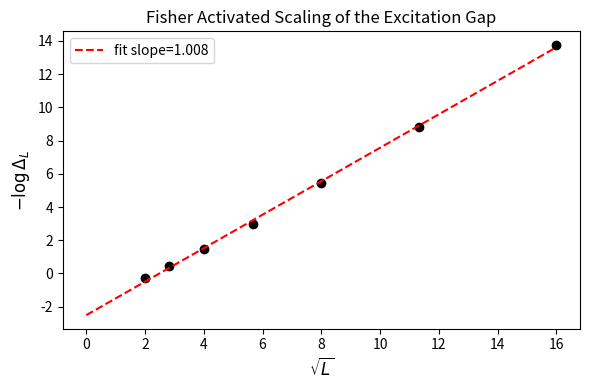

This chart was generated by the following Python code:
import numpy as np
import matplotlib.pyplot as plt

# ---------- Disorder sampling (same as in burgerking.py) ----------

def sample_couplings(L: int, M: int, dist_name: str, rng: np.random.Generator) -> np.ndarray:
    """
    Sample an M x L array of positive couplings J_{s,i} according
    to a chosen distribution. Each row = one Hamiltonian; each column = bond (periodic).
    """
    if dist_name == "Uniform(0,1)":
        J = rng.random((M, L))
    elif dist_name == "Exponential(λ=1)":
        J = rng.exponential(scale=1.0, size=(M, L))
    elif dist_name == "Abs Gaussian N(0,1)":
        J = np.abs(rng.normal(loc=0.0, scale=1.0, size=(M, L)))
    elif dist_name == "Log-normal(μ=0,σ=1)":
        J = rng.lognormal(mean=0.0, sigma=1.0, size=(M, L))
    else:
        J = rng.random((M, L))
    return J


# ---------- Single-chain SDRG with singlet tracking ----------

def sdrg_single_chain(J_init, store_all_events=True):
    """
    Run Ma-Dasgupta SDRG on a single periodic AFM Heisenberg chain.

    Parameters
    ----------
    J_init : 1D array-like
        Initial couplings J_i > 0, length L (periodic).
    store_all_events : bool
        If True, returns full list of singlet formation events.
        If False, only the last event is kept (for gap).

    Returns
    -------
    gap : float
        Approximate finite-size excitation gap (smallest RG scale).
    events : list of (Omega, i_site, j_site)
        Singlet formation events. Each event gives RG scale Omega
        and the original sites i_site < j_site that form a singlet.
    L0 : int
        Original system size.
    """
    J_s = [float(x) for x in J_init]  # current couplings
    L0 = len(J_s)
    sites = list(range(L0))          # current site labels, by original index

    events = []
    min_Omega = np.inf

    # need at least 3 bonds for a nontrivial decimation
    while len(J_s) >= 3:
        n = len(J_s)

        # strongest bond index b
        arr = np.array(J_s, dtype=float)
        b = int(arr.argmax())
        Omega = float(J_s[b])

        # neighbor indices as in Ma–Dasgupta rule
        left   = (b - 1) % n
        center = b
        right  = (b + 1) % n

        # bond "center" couples sites[center] and sites[right]
        i_site = int(sites[center])
        j_site = int(sites[right])
        if i_site > j_site:
            i_site, j_site = j_site, i_site

        if store_all_events:
            events.append((Omega, i_site, j_site))
        else:
            # keep only the last event
            events = [(Omega, i_site, j_site)]

        if Omega < min_Omega:
            min_Omega = Omega

        # Ma–Dasgupta effective coupling
        J_L = J_s[left]
        J_c = J_s[center]
        J_R = J_s[right]

        if J_c > 0.0:
            J_eff = J_L * J_R / (2.0 * J_c)
        else:
            J_eff = 0.0

        # Build new J_s: replace left by J_eff, remove center and right.
        killed = sorted([center, right])
        J_new = []
        new_sites = []
        for idx in range(n):
            if idx in killed:
                continue
            if idx == left:
                J_new.append(J_eff)
                new_sites.append(sites[left])
            else:
                J_new.append(J_s[idx])
                new_sites.append(sites[idx])

        J_s = J_new
        sites = new_sites

    gap = float(min_Omega) if np.isfinite(min_Omega) else 0.0
    return gap, events, L0


# ---------- Ensemble driver ----------

def sdrg_ensemble(L, M, dist_name="Uniform(0,1)", seed=0, store_all_events=True):
    """
    Run SDRG on an ensemble of random chains and collect statistics.

    Parameters
    ----------
    L : int
        System size (number of sites).
    M : int
        Number of disorder realizations.
    dist_name : str
        Name of initial J distribution (match GUI to get same couplings).
    seed : int
        RNG seed.
    store_all_events : bool
        If True, store all singlet events (more memory).

    Returns
    -------
    gaps : np.ndarray, shape (M,)
        Approximate finite-size gaps for each sample (Δ_L ~ min Ω).
    all_lengths : np.ndarray or None
        Singlet lengths ℓ for all events in all samples (if store_all_events).
    all_omegas : np.ndarray or None
        Corresponding RG scales Ω for those events (if store_all_events).
    L0 : int
        System size (echo).
    """
    rng = np.random.default_rng(seed)
    J_ensemble = sample_couplings(L, M, dist_name, rng)

    gaps = np.empty(M, dtype=float)
    all_lengths = []
    all_omegas = []

    for s in range(M):
        J_init = J_ensemble[s, :]
        gap, events, L0 = sdrg_single_chain(J_init, store_all_events=store_all_events)
        gaps[s] = gap

        if store_all_events:
            for Omega, i_site, j_site in events:
                d = abs(j_site - i_site)
                d = min(d, L0 - d)  # periodic distance
                all_lengths.append(d)
                all_omegas.append(Omega)

    if store_all_events:
        return gaps, np.array(all_lengths, dtype=int), np.array(all_omegas, dtype=float), L0
    else:
        return gaps, None, None, L0


# ---------- Derived observables ----------

def avg_correlations_from_singlets(all_lengths, L0, M):
    """
    Compute disorder-averaged equal-time correlations from singlet-length distribution.

    SDRG approximation (random-singlet phase):
       <S_i · S_{i+r}>_avg ≈ -(3/4) P_singlet(r),

    where P_singlet(r) = probability that a pair at distance r is a singlet.

    Parameters
    ----------
    all_lengths : 1D array of ints
        Singlet distances ℓ from all samples.
    L0 : int
        Chain length.
    M : int
        Number of samples.

    Returns
    -------
    r_vals : np.ndarray
        Distances r = 0..L0//2.
    C_r : np.ndarray
        Average correlations <S_i·S_{i+r}>.
    """
    max_r = L0 // 2
    counts = np.zeros(max_r + 1, dtype=int)

    for d in all_lengths:
        if d <= max_r:
            counts[d] += 1

    # Each sample has L0 pairs (i, i+r) per r on a ring -> total M*L0
    total_pairs = M * L0
    P_r = counts / total_pairs
    C_r = -0.75 * P_r

    r_vals = np.arange(max_r + 1)
    return r_vals, C_r


def length_vs_energy_stats(all_lengths, all_omegas):
    """
    Convenience: return arrays for plotting or fitting ℓ vs Ω.

    Returns
    -------
    ℓ : np.ndarray
    Ω : np.ndarray
    """
    return np.asarray(all_lengths), np.asarray(all_omegas)

def plot_gap_distribution(gaps, bins=50, title="Gap Distribution"):
    #this function takes the lowest energy ecitation gaps from one ensemble before and plots them 
    #it works better to visualize on a log scale, check why the gaps are distributed on a log scale
    
    plt.figure(figsize=(5,4))
    plt.hist(-np.log(gaps), bins=bins, density=True, alpha=0.7)
    plt.xlabel("Gap Δ")
    plt.ylabel("Probability Density")
    plt.title(title)
    plt.yscale("log")
    plt.tight_layout()
    plt.show()

def plot_correlations(r_vals, C_r):
    theory_vals = 1/r_vals**2
    scale_factor = r_vals[1]/theory_vals[1]
    print(theory_vals)
    theory_vals = theory_vals * scale_factor
    print(scale_factor)
    plt.figure(figsize=(5,4))
    plt.loglog(r_vals[1:], -C_r[1:], 'o-', markersize=4)
    plt.loglog(r_vals[1:], theory_vals[1:])
    plt.xlabel(" log distance r")
    plt.ylabel(r"$- \langle S_i \cdot S_{i+r} \rangle$")
    plt.title("Log Average Spin Correlations")
    plt.tight_layout()
    plt.show()


def plot_length_vs_energy(all_lengths, all_omegas):
    plt.figure(figsize=(6,4))
    plt.scatter(all_lengths, all_omegas, s=4, alpha=0.3)
    plt.yscale("log")
    plt.xlabel("Singlet length ℓ")
    plt.ylabel("RG scale Ω")
    plt.title("Length vs RG Scale")
    plt.tight_layout()
    plt.show()

def plot_fisher_scaling(all_lengths, all_omegas):
    ell = np.array(all_lengths)
    Omega = np.array(all_omegas)

    plt.figure(figsize=(5,4))
    plt.scatter(np.sqrt(ell), -np.log(Omega), s=4, alpha=0.3)

    plt.xlabel(r"$\sqrt{\ell}$")
    plt.ylabel(r"$-\log \Omega$")
    plt.title("Fisher Activated Scaling")
    plt.tight_layout()
    plt.show()
    
    
def run_scaling_study(L_list, M, dist_name="Uniform(0,1)", seed=0):
    """
    Run SDRG for multiple system sizes L in L_list.
    
    Returns:
      gaps_list: list of arrays, each of shape (M,)
    """
    gaps_list = []
    rng = np.random.default_rng(seed)

    for L in L_list:
        print(f"Running SDRG for L={L} with M={M} samples...")
        J_ensemble = sample_couplings(L, M, dist_name, rng)
        gaps = np.empty(M)

        for s in range(M):
            J_init = J_ensemble[s, :]
            gap, _, _ = sdrg_single_chain(J_init, store_all_events=False)
            gaps[s] = gap

        gaps_list.append(gaps)

    return gaps_list


def plot_fisher_gap_scaling(L_list, gaps_list):
    """
    Plot the disorder-averaged -log(gap) vs sqrt(L) and fit a line.
    """
    plt.figure(figsize=(6,4))
    
    x_vals = []
    y_vals = []

    for L, gaps in zip(L_list, gaps_list):
        # Filter out any zero or underflow gaps
        good = gaps[gaps > 0]
        avg_loggap = np.mean(-np.log(good))
        
        x_vals.append(np.sqrt(L))
        y_vals.append(avg_loggap)
        
        plt.scatter(np.sqrt(L), avg_loggap, color='k')

    # Fit y = a x + b
    coef = np.polyfit(x_vals, y_vals, 1)
    a, b = coef
    xfit = np.linspace(0, max(x_vals), 200)
    yfit = a*xfit + b
    
    plt.plot(xfit, yfit, '--r', label=f"fit slope={a:.3f}")

    plt.xlabel(r"$\sqrt{L}$", fontsize=12)
    plt.ylabel(r"$-\log \Delta_L$", fontsize=12)
    plt.title("Fisher Activated Scaling of the Excitation Gap")
    plt.legend()
    plt.tight_layout()
    plt.show()
    
    
# ---------- Minimal sanity check ----------

if __name__ == "__main__":
    
    #-----------------------------------------------------------------------------------------
    # this code runs an example of sdrg on heisenberg chains of length L over M iterations. It gives out all important observables. However for fisher_scaling 
    #and length vs energy we still need to reduce the date to one single point per length. Tho the variance might be interesting to keep
    
    """
    L = 300
    M = 2000
    gaps, all_lengths, all_omegas, L0 = sdrg_ensemble(
        L, M, dist_name="Uniform(0,1)", seed=0, store_all_events=True
    )
    
    r_vals, C_r = avg_correlations_from_singlets(all_lengths, L0, M)
    
    plot_gap_distribution(gaps)
    plot_length_vs_energy(all_lengths, all_omegas)
    plot_fisher_scaling(all_lengths, all_omegas)
    plot_correlations(r_vals, C_r)
    """
    
    
    
    #-------------------------------------------------------------------------------------------
    #this code computes the infinite randomness fixpoint energy scaling for lowest energy excitation and compares it to the theoretical predictions of the fisher scaling
    L_list = []
    for i in range(2, 9):
        L_list.append(2**i)
    print(L_list)

    #L_list = [16, 32, 64, 96, 128, 192, 256, 320]
    
    # Number of samples per size
    M = 500   # increase to 2000+ for publication-quality
    
    # Run scaling study
    gaps_list = run_scaling_study(L_list, M, dist_name="Abs Gaussian N(0,1)", seed=42)
    
    # Plot the activated scaling
    plot_fisher_gap_scaling(L_list, gaps_list)

    """
    L = 300
    M = 2000
    gaps, all_lengths, all_omegas, L0 = sdrg_ensemble(
        L, M, dist_name="Uniform(0,1)", seed=0, store_all_events=True
    )
    
    r_vals, C_r = avg_correlations_from_singlets(all_lengths, L0, M)
    
    plot_gap_distribution(gaps)
    plot_length_vs_energy(all_lengths, all_omegas)
    plot_fisher_scaling(all_lengths, all_omegas)
    plot_correlations(r_vals, C_r)
    """
    
    